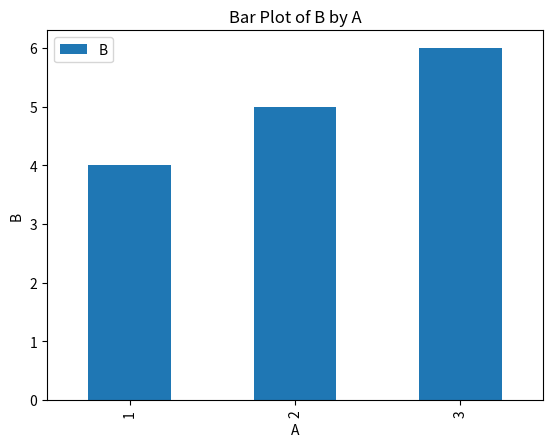
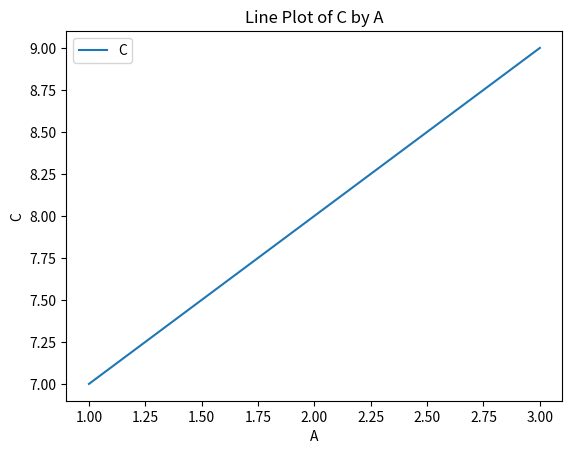
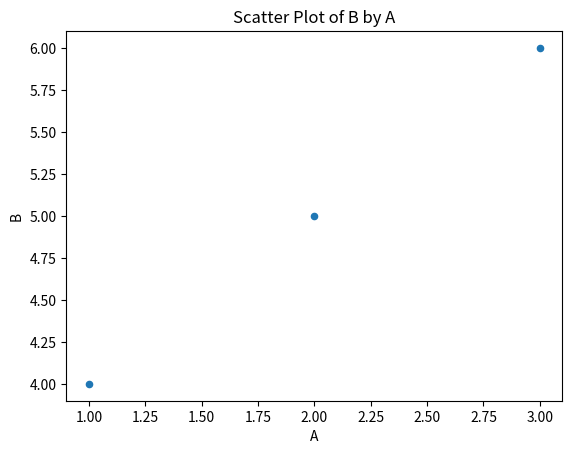
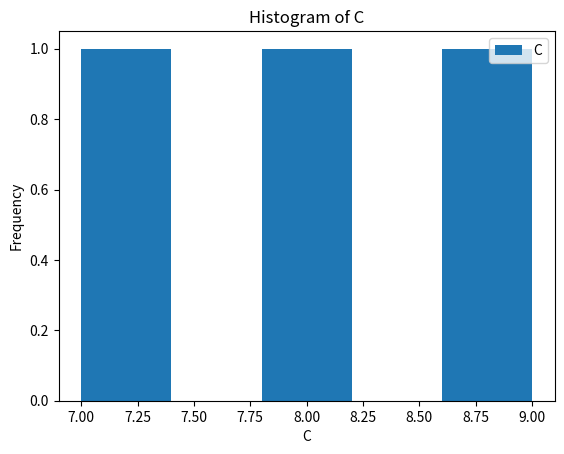
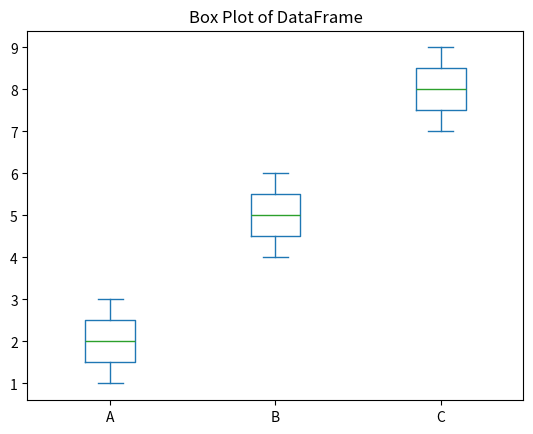
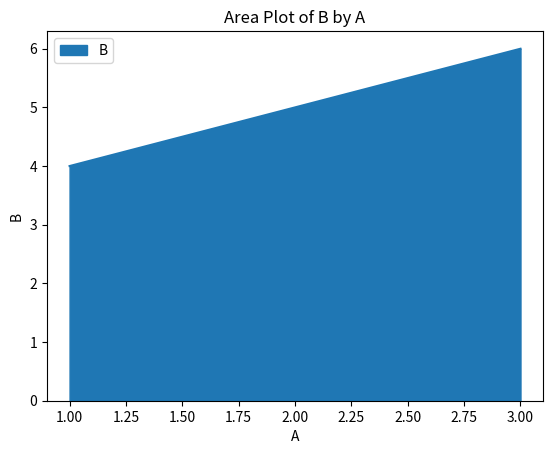
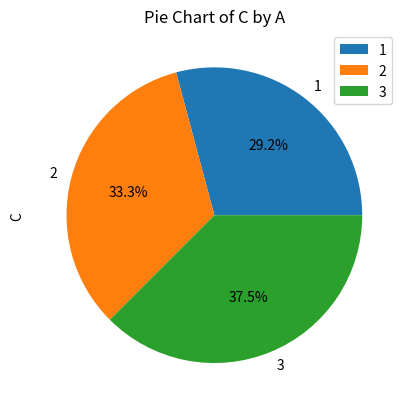

Generate these figures, in order, with matplotlib:
import pandas as pd
a=pd.DataFrame()
a['A']=[1,2,3]
a['B']=[4,5,6]
a['C']=[7,8,9]
print(a)
print(a.describe()) 
print(a.info())
print(a.dtypes) 
print(a.shape)
print(a.head())     
print(a.tail())
print(a.columns)        
print(a.index)
print(a.values)

print(a.T)
print(a.sort_values(by='B'))    
print(a.sort_values(by=['B','A'], ascending=[True, False]))
print(a.isnull())
print(a.dropna())
print(a.fillna(0))
print(a.duplicated())
print(a.drop_duplicates())
print(a.groupby('A').sum())

print(a.groupby('A').mean())
print(a.groupby('A').count())

print(a.groupby('A').max())
print(a.groupby('A').min())

from matplotlib import pyplot as plt
a.plot(kind='bar', x='A', y='B')    
plt.title('Bar Plot of B by A')
plt.xlabel('A')
plt.ylabel('B')     
plt.show()
a.plot(kind='line', x='A', y='C')
plt.title('Line Plot of C by A')
plt.xlabel('A')

plt.ylabel('C')
plt.show()
a.plot(kind='scatter', x='A', y='B')
plt.title('Scatter Plot of B by A')
plt.xlabel('A')
plt.ylabel('B')

plt.show()
a.plot(kind='hist', y='C', bins=5)
plt.title('Histogram of C')
plt.xlabel('C')
plt.ylabel('Frequency')
plt.show()  
a.plot(kind='box')
plt.title('Box Plot of DataFrame')
plt.show()
a.plot(kind='area', x='A', y='B')
plt.title('Area Plot of B by A')
plt.xlabel('A')
plt.ylabel('B')
plt.show()  

a.plot(kind='pie', y='C', labels=a['A'], autopct='%1.1f%%')

plt.title('Pie Chart of C by A')

plt.ylabel('C')
plt.show()      
a.to_csv('amish.csv', index=False)  # Save DataFrame to CSV